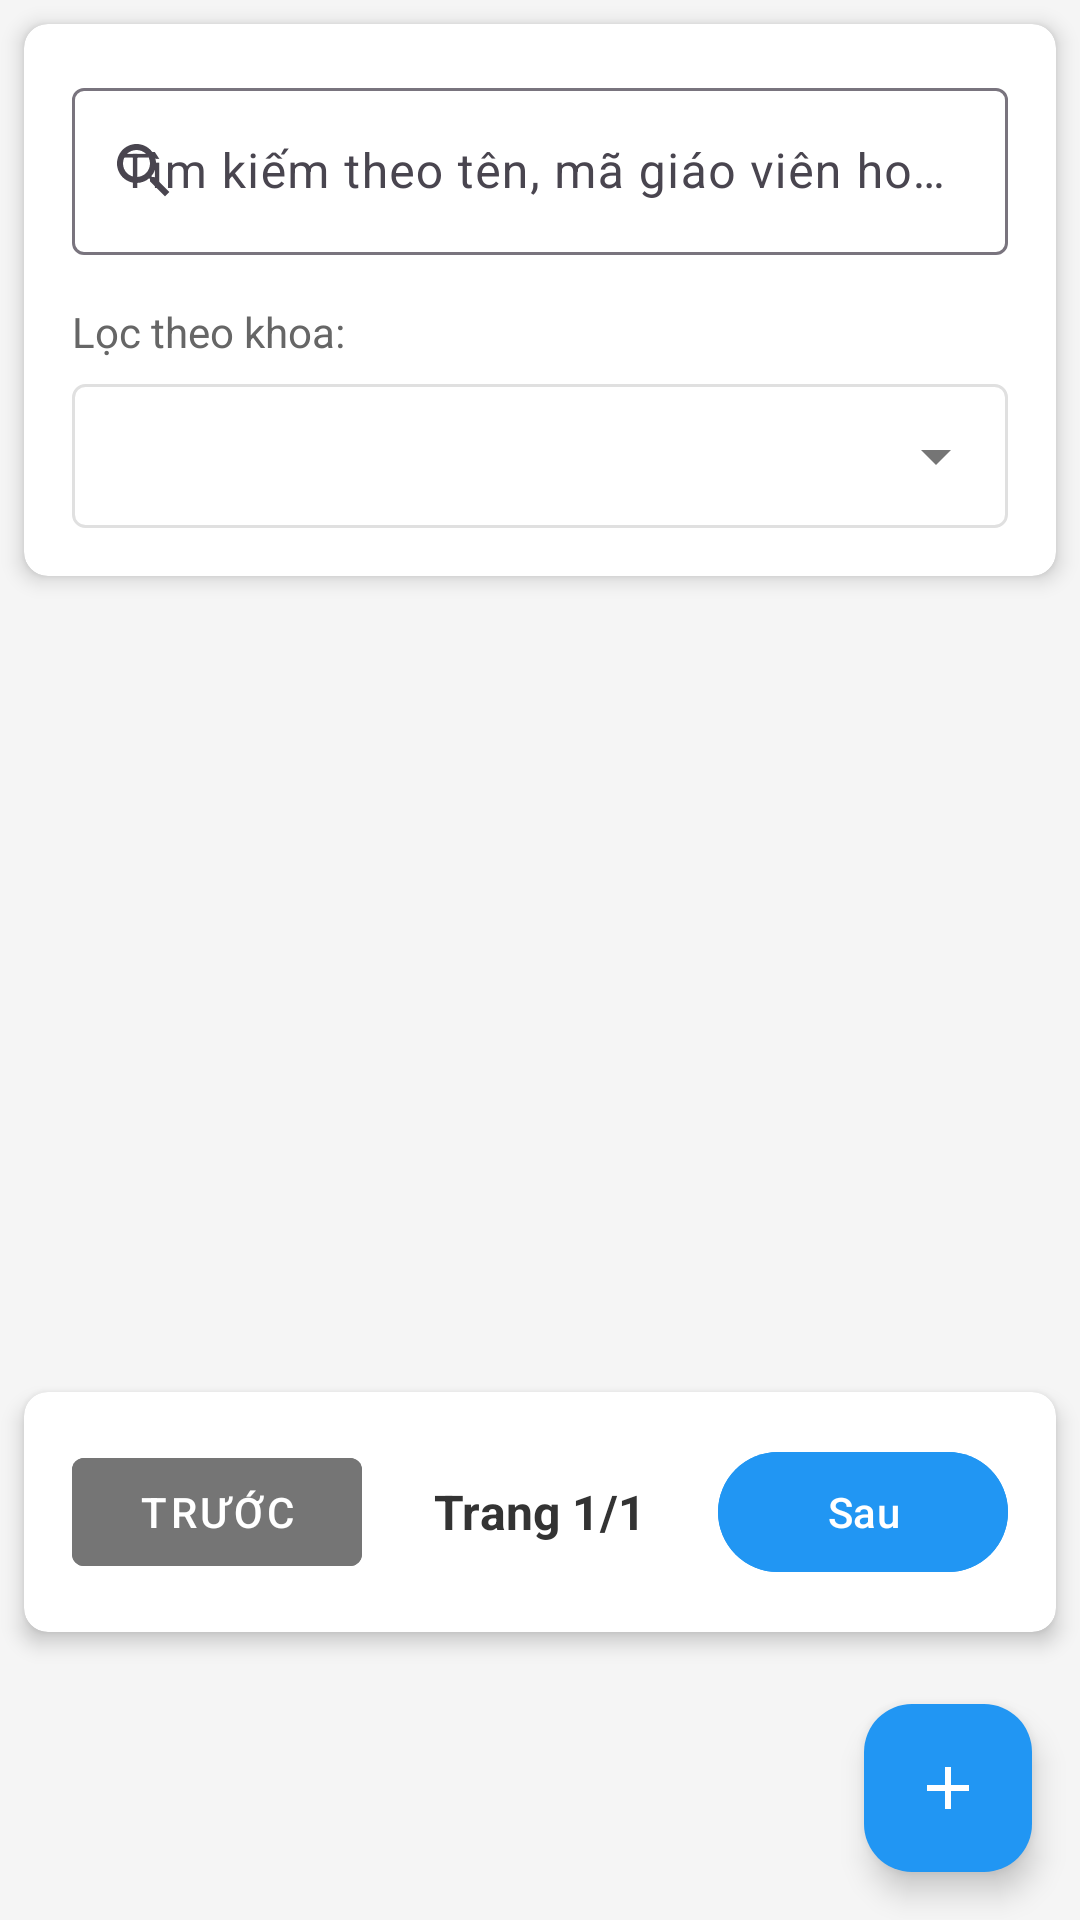

Android layout source for this screen:
<!-- AndroidManifest.xml: activity theme Theme.DoAn -->
<!-- res/layout/activity_admin_teachers.xml -->
<?xml version="1.0" encoding="utf-8"?>
<LinearLayout xmlns:android="http://schemas.android.com/apk/res/android"
    xmlns:app="http://schemas.android.com/apk/res-auto"
    android:layout_width="match_parent"
    android:layout_height="match_parent"
    android:orientation="vertical"
    android:background="#F5F5F5">

    
    <androidx.cardview.widget.CardView
        android:layout_width="match_parent"
        android:layout_height="wrap_content"
        android:layout_margin="8dp"
        app:cardCornerRadius="8dp"
        app:cardElevation="4dp">

        <LinearLayout
            android:layout_width="match_parent"
            android:layout_height="wrap_content"
            android:orientation="vertical"
            android:padding="16dp">

            
            <com.google.android.material.textfield.TextInputLayout
                android:layout_width="match_parent"
                android:layout_height="wrap_content"
                android:layout_marginBottom="16dp"
                android:hint="Tìm kiếm theo tên, mã giáo viên hoặc email"
                app:startIconDrawable="@drawable/ic_search">

                <com.google.android.material.textfield.TextInputEditText
                    android:id="@+id/etSearch"
                    android:layout_width="match_parent"
                    android:layout_height="wrap_content"
                    android:inputType="text" />

            </com.google.android.material.textfield.TextInputLayout>

            
            <TextView
                android:layout_width="wrap_content"
                android:layout_height="wrap_content"
                android:text="Lọc theo khoa:"
                android:textSize="14sp"
                android:textColor="#666666"
                android:layout_marginBottom="8dp" />

            <Spinner
                android:id="@+id/spDepartmentFilter"
                android:layout_width="match_parent"
                android:layout_height="48dp"
                android:background="@drawable/spinner_background" />

        </LinearLayout>

    </androidx.cardview.widget.CardView>

    
    <androidx.recyclerview.widget.RecyclerView
        android:id="@+id/rvTeachers"
        android:layout_width="match_parent"
        android:layout_height="0dp"
        android:layout_weight="1"
        android:layout_marginHorizontal="8dp"
        android:clipToPadding="false"
        android:paddingBottom="80dp" />

    
    <androidx.cardview.widget.CardView
        android:layout_width="match_parent"
        android:layout_height="wrap_content"
        android:layout_margin="8dp"
        app:cardCornerRadius="8dp"
        app:cardElevation="4dp">

        <LinearLayout
            android:layout_width="match_parent"
            android:layout_height="wrap_content"
            android:orientation="horizontal"
            android:gravity="center_vertical"
            android:padding="16dp">

            <Button
                android:id="@+id/btnPrevious"
                android:layout_width="0dp"
                android:layout_height="wrap_content"
                android:layout_weight="1"
                android:layout_marginEnd="8dp"
                android:text="Trước"
                android:backgroundTint="#757575"
                style="@style/Widget.MaterialComponents.Button.UnelevatedButton" />

            <TextView
                android:id="@+id/tvPageInfo"
                android:layout_width="wrap_content"
                android:layout_height="wrap_content"
                android:text="Trang 1/1"
                android:textSize="16sp"
                android:textStyle="bold"
                android:textColor="#333333"
                android:layout_marginHorizontal="16dp" />

            <Button
                android:id="@+id/btnNext"
                android:layout_width="0dp"
                android:layout_height="wrap_content"
                android:layout_weight="1"
                android:layout_marginStart="8dp"
                android:text="Sau"
                android:backgroundTint="#2196F3" />

        </LinearLayout>

    </androidx.cardview.widget.CardView>

    
    <ProgressBar
        android:id="@+id/progressBar"
        android:layout_width="wrap_content"
        android:layout_height="wrap_content"
        android:layout_gravity="center"
        android:visibility="gone"
        android:indeterminateTint="#2196F3" />

    
    <com.google.android.material.floatingactionbutton.FloatingActionButton
        android:id="@+id/fabAdd"
        android:layout_width="wrap_content"
        android:layout_height="wrap_content"
        android:layout_gravity="bottom|end"
        android:layout_margin="16dp"
        android:src="@drawable/ic_add"
        app:backgroundTint="#2196F3"
        app:tint="#FFFFFF" />

</LinearLayout>
<!-- resources referenced by this layout -->
<resources>
  <!-- drawable ic_add (drawable) -->
  <vector xmlns:android="http://schemas.android.com/apk/res/android"
      android:width="24dp"
      android:height="24dp"
      android:viewportWidth="24"
      android:viewportHeight="24">
    <path
        android:pathData="M19,13h-6v6h-2v-6H5v-2h6V5h2v6h6v2z"
        android:fillColor="#FFFFFF"/>
  </vector>
  <!-- drawable ic_search (drawable) -->
  <vector xmlns:android="http://schemas.android.com/apk/res/android"
      android:width="24dp"
      android:height="24dp"
      android:viewportWidth="24"
      android:viewportHeight="24">
    <path
        android:pathData="M15.5,14h-0.79l-0.28,-0.27C15.41,12.59 16,11.11 16,9.5 16,5.91 13.09,3 9.5,3S3,5.91 3,9.5 5.91,16 9.5,16c1.61,0 3.09,-0.59 4.23,-1.57l0.27,0.28v0.79l5,4.99L20.49,19l-4.99,-5zM9.5,14C7.01,14 5,11.99 5,9.5S7.01,5 9.5,5 14,7.01 14,9.5 11.99,14 9.5,14z"
        android:fillColor="#757575"/>
  </vector>
  <!-- drawable spinner_background (drawable) -->
  <?xml version="1.0" encoding="utf-8"?>
  <layer-list xmlns:android="http://schemas.android.com/apk/res/android">
      
      <item>
          <shape android:shape="rectangle">
              <solid android:color="#FFFFFF" />
              <corners android:radius="4dp" />
              <stroke 
                  android:width="1dp" 
                  android:color="#E0E0E0" />
          </shape>
      </item>
      
      
      <item android:gravity="end|center_vertical">
          <inset android:insetRight="12dp">
              <vector android:width="24dp" android:height="24dp" android:viewportWidth="24" android:viewportHeight="24">
                  <path android:fillColor="#757575" android:pathData="M7,10l5,5 5,-5z"/>
              </vector>
          </inset>
      </item>
  </layer-list>
  <style name="Theme.DoAn" parent="Base.Theme.DoAn" />
  <style name="Base.Theme.DoAn" parent="Theme.Material3.DayNight.NoActionBar">
          
          
      </style>
</resources>
